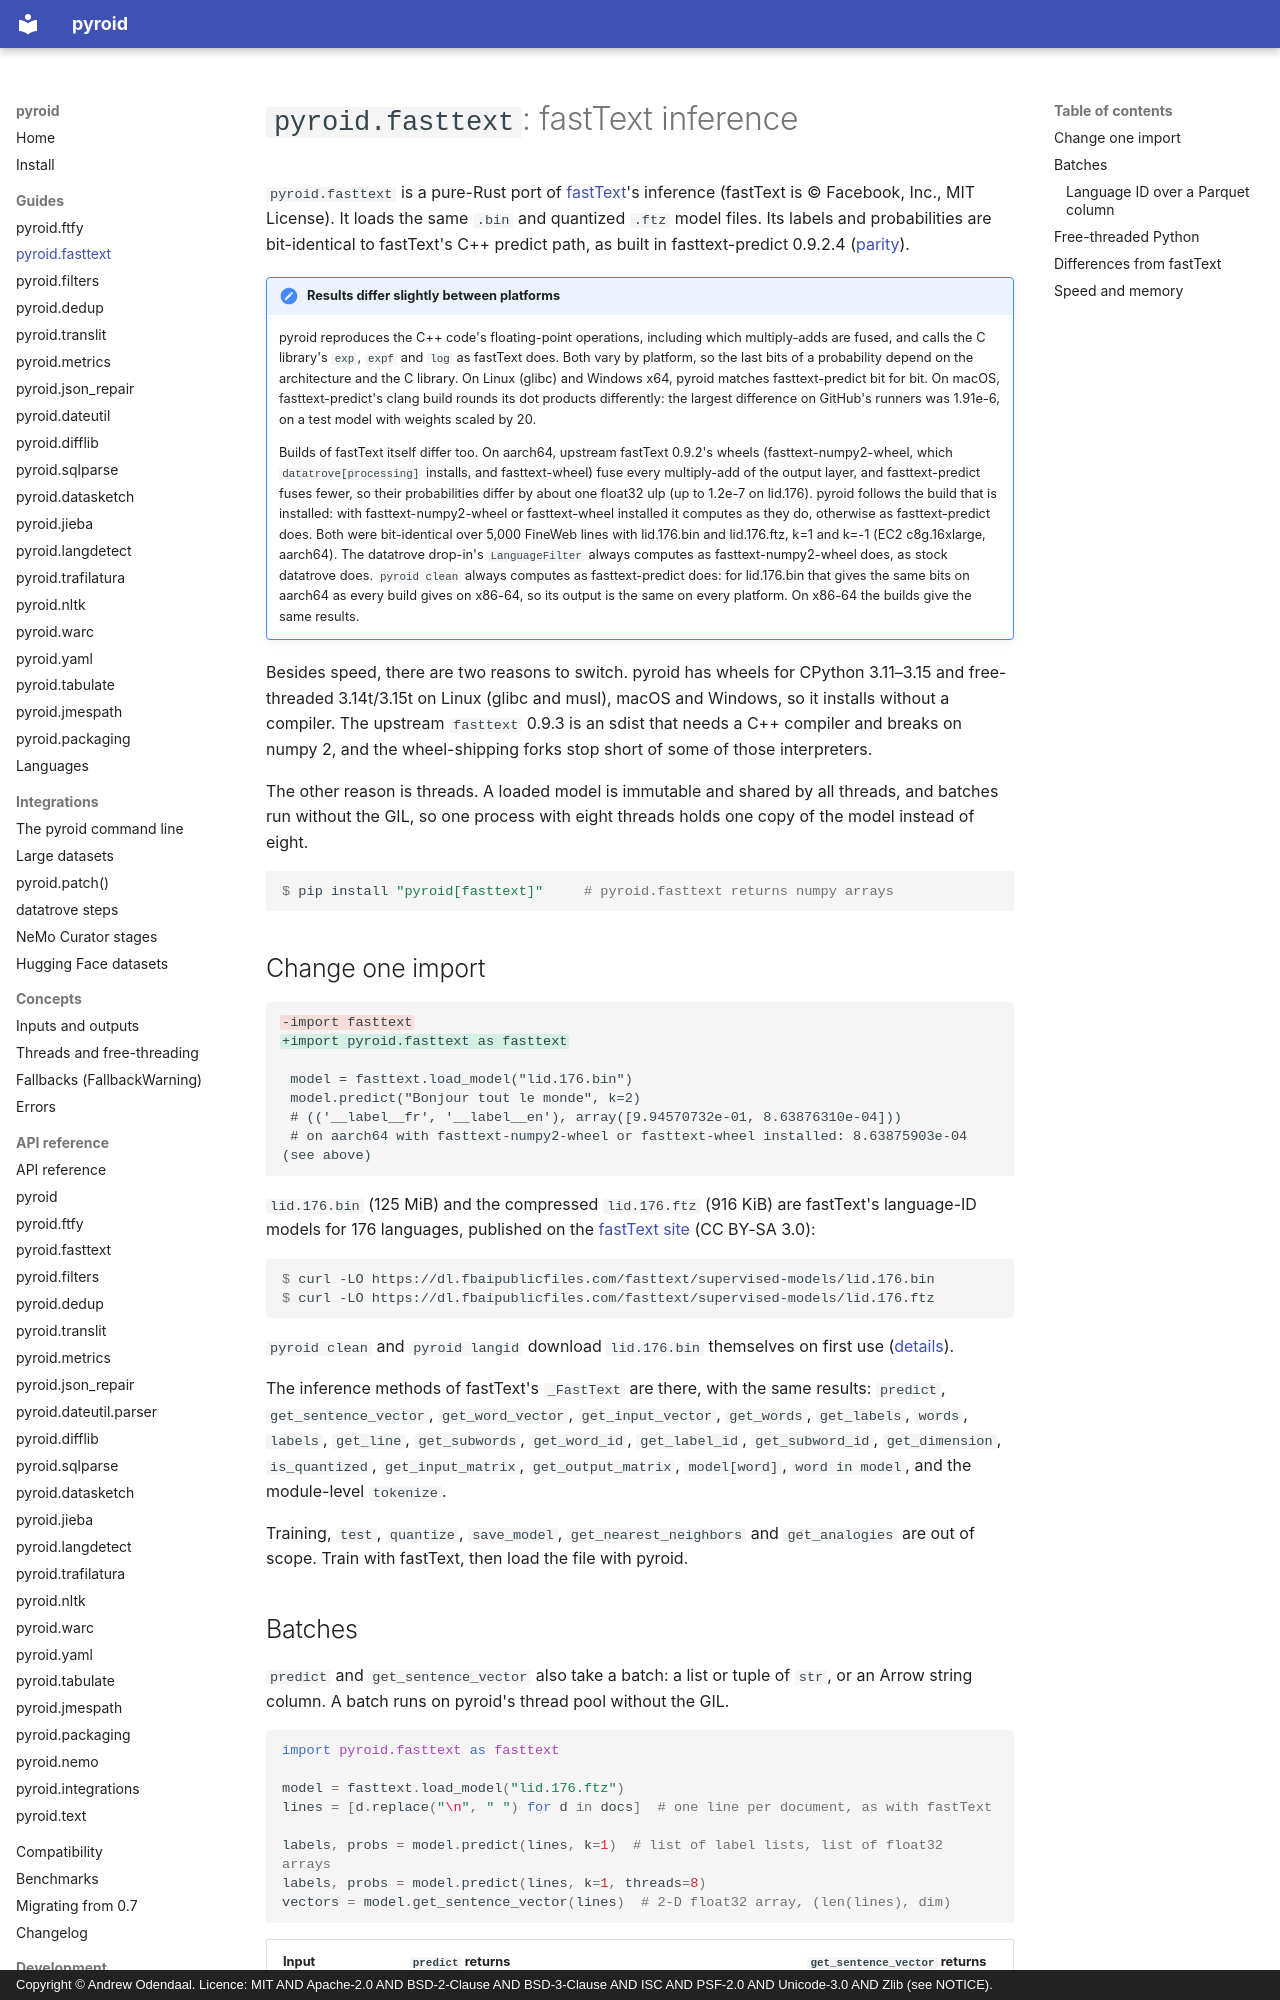

repository: ao/pyroid · page: guides/fasttext/index.html · generator: mkdocs · copyright: Copyright © Andrew Odendaal. Licence: MIT AND Apache-2.0 AND BSD-2-Clause AND BSD-3-Clause AND ISC AND PSF-2.0 AND Unicode-3.0 AND Zlib (see NOTICE).

# `pyroid.fasttext`: fastText inference

`pyroid.fasttext` is a pure-Rust port of [fastText](https://github.com/facebookresearch/fastText)'s
inference (fastText is © Facebook, Inc., MIT License). It loads the same `.bin` and quantized
`.ftz` model files. Its labels and probabilities are bit-identical to fastText's C++ predict path,
as built in fasttext-predict 0.9.2.4 ([parity](../compatibility.md#fasttext)).

!!! note "Results differ slightly between platforms"
    pyroid reproduces the C++ code's floating-point operations, including which multiply-adds
    are fused, and calls the C library's `exp`, `expf` and `log` as fastText does. Both vary by
    platform, so the last bits of a probability depend on the architecture and the C library.
    On Linux (glibc) and Windows x64, pyroid matches fasttext-predict bit for bit. On macOS,
    fasttext-predict's clang build rounds its dot products differently: the largest difference
    on GitHub's runners was 1.91e-6, on a test model with weights scaled by 20.

    Builds of fastText itself differ too. On aarch64, upstream fastText 0.9.2's wheels
    (fasttext-numpy2-wheel, which `datatrove[processing]` installs, and fasttext-wheel) fuse
    every multiply-add of the output layer, and fasttext-predict fuses fewer, so their
    probabilities differ by about one float32 ulp (up to 1.2e-7 on lid.176). pyroid follows the
    build that is installed: with fasttext-numpy2-wheel or fasttext-wheel installed it computes
    as they do, otherwise as fasttext-predict does. Both were bit-identical over 5,000 FineWeb
    lines with lid.176.bin and lid.176.ftz, k=1 and k=-1 (EC2 c8g.16xlarge, aarch64). The
    datatrove drop-in's `LanguageFilter` always computes as fasttext-numpy2-wheel does, as stock
    datatrove does. `pyroid clean` always computes as fasttext-predict does: for lid.176.bin
    that gives the same bits on aarch64 as every build gives on x86-64, so its output is the same
    on every platform. On x86-64 the builds give the same results.

Besides speed, there are two reasons to switch. pyroid has wheels for CPython 3.11–3.15 and
free-threaded 3.14t/3.15t on Linux (glibc and musl), macOS and Windows, so it installs without a
compiler. The upstream `fasttext` 0.9.3 is an sdist that needs a C++ compiler and breaks on
numpy 2, and the wheel-shipping forks stop short of some of those interpreters.

The other reason is threads. A loaded model is immutable and shared by all threads, and batches
run without the GIL, so one process with eight threads holds one copy of the model instead of
eight.

```console
$ pip install "pyroid[fasttext]"     # pyroid.fasttext returns numpy arrays
```

## Change one import

```diff
-import fasttext
+import pyroid.fasttext as fasttext

 model = fasttext.load_model("lid.176.bin")
 model.predict("Bonjour tout le monde", k=2)
 # (('__label__fr', '__label__en'), array([9.94570732e-01, 8.63876310e-04]))
 # on aarch64 with fasttext-numpy2-wheel or fasttext-wheel installed: 8.63875903e-04 (see above)
```

`lid.176.bin` (125 MiB) and the compressed `lid.176.ftz` (916 KiB) are fastText's language-ID
models for 176 languages, published on the
[fastText site](https://fasttext.cc/docs/en/language-identification.html) (CC BY-SA 3.0):

```console
$ curl -LO https://dl.fbaipublicfiles.com/fasttext/supervised-models/lid.176.bin
$ curl -LO https://dl.fbaipublicfiles.com/fasttext/supervised-models/lid.176.ftz
```

`pyroid clean` and `pyroid langid` download `lid.176.bin` themselves on first use
([details](cli.md#the-language-id-model)).

The inference methods of fastText's `_FastText` are there, with the same results:
`predict`, `get_sentence_vector`, `get_word_vector`, `get_input_vector`, `get_words`,
`get_labels`, `words`, `labels`, `get_line`, `get_subwords`, `get_word_id`, `get_label_id`,
`get_subword_id`, `get_dimension`, `is_quantized`, `get_input_matrix`, `get_output_matrix`,
`model[word]`, `word in model`, and the module-level `tokenize`.

Training, `test`, `quantize`, `save_model`, `get_nearest_neighbors` and `get_analogies` are out
of scope. Train with fastText, then load the file with pyroid.
